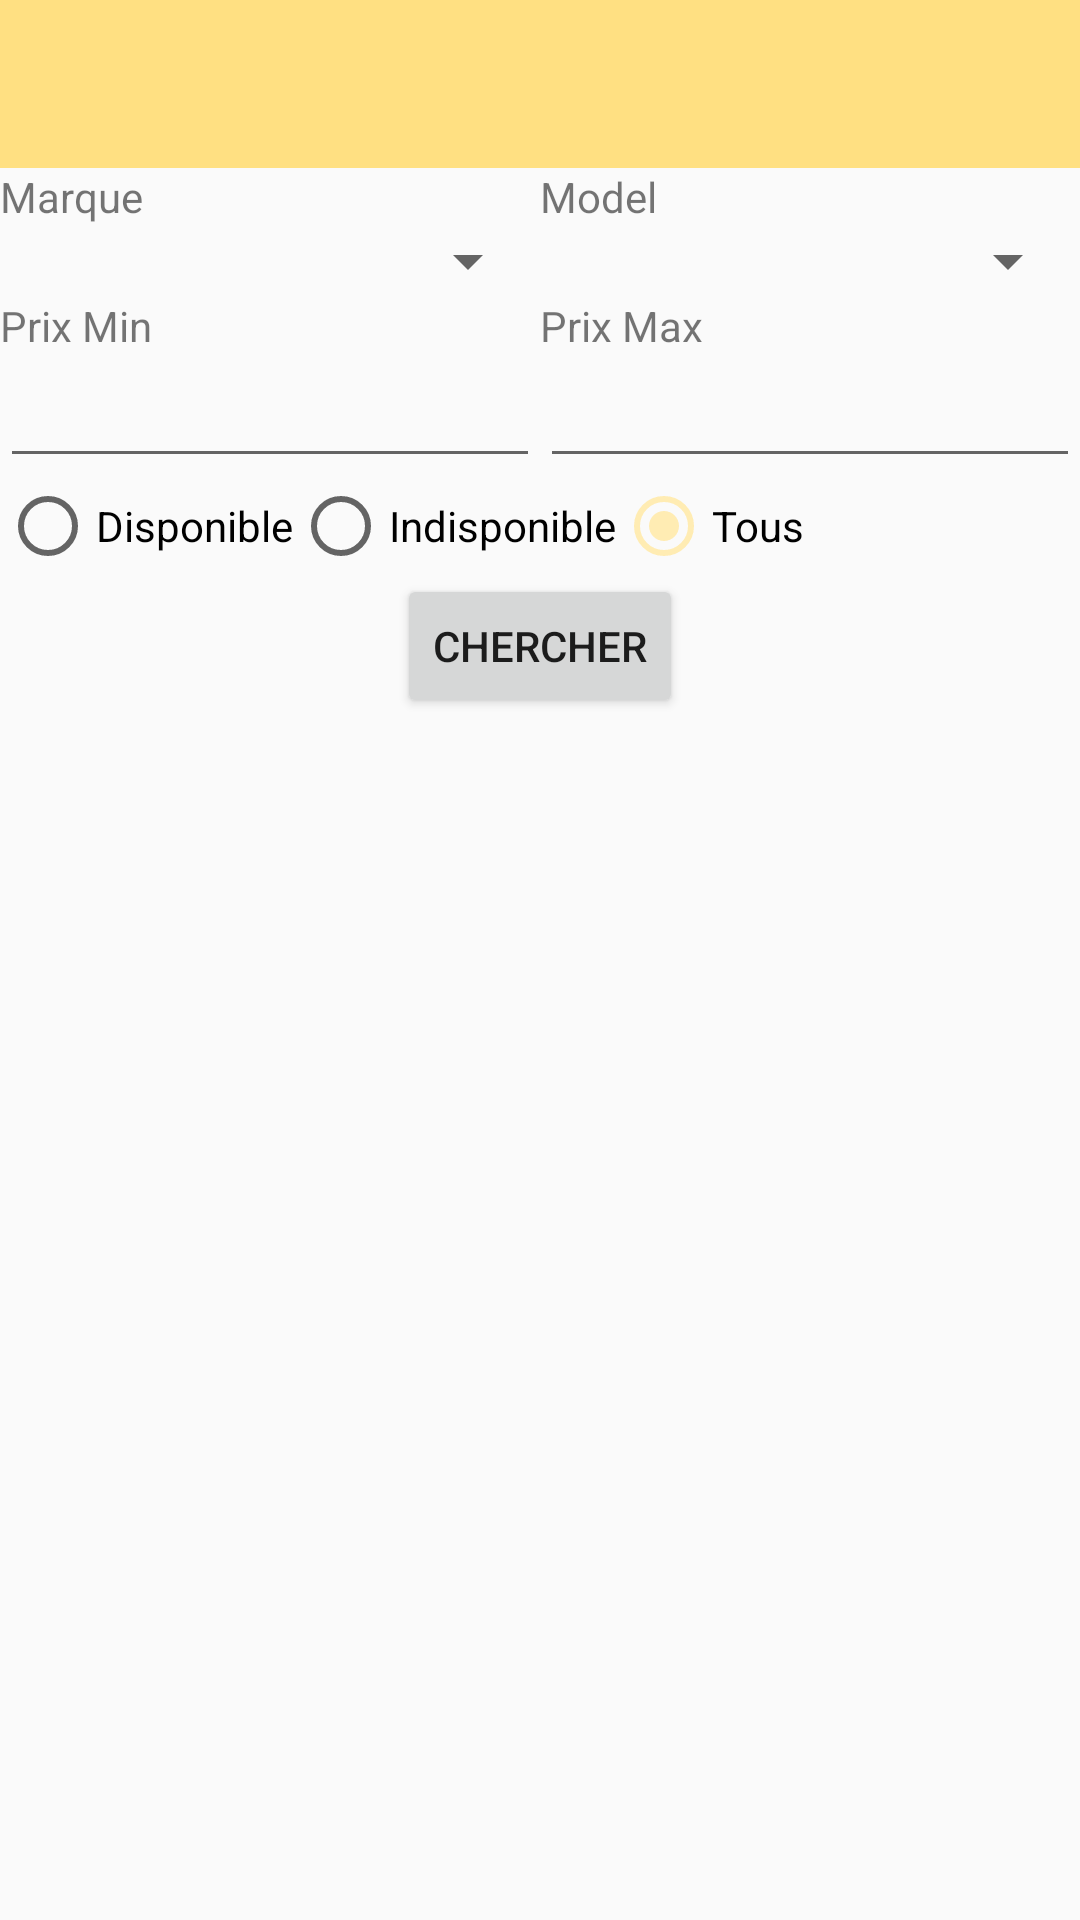

Produce the Android XML layout that renders to this screen, including the resource entries it uses.
<!-- AndroidManifest.xml: application theme AppTheme -->
<!-- res/layout/activity_search.xml -->
<?xml version="1.0" encoding="utf-8"?>
<LinearLayout xmlns:android="http://schemas.android.com/apk/res/android"
    xmlns:tools="http://schemas.android.com/tools"
    android:layout_width="match_parent"
    android:layout_height="match_parent"
    android:orientation="vertical">


    <include layout="@layout/toolbar_perso" />

    <TableLayout
        android:layout_width="match_parent"
        android:layout_height="wrap_content">


        <TableRow
            android:layout_width="match_parent"
            android:layout_height="match_parent">

            <TextView
                android:id="@+id/activity_search_tv_marque"
                android:layout_width="0dp"
                android:layout_height="wrap_content"
                android:layout_weight="0.5"
                android:text="Marque"/>

            <TextView
                android:id="@+id/activity_search_tv_model"
                android:layout_width="0dp"
                android:layout_height="wrap_content"
                android:layout_weight="0.5"
                android:text="Model" />

        </TableRow>

        <TableRow
            android:layout_width="match_parent"
            android:layout_height="match_parent">

            <Spinner
                android:id="@+id/activity_search_spin_marque"
                android:layout_width="0dp"
                android:layout_height="wrap_content"
                android:layout_weight="0.5" />

            <Spinner
                android:id="@+id/activity_search_spin_model"
                android:layout_width="0dp"
                android:layout_height="wrap_content"
                android:layout_weight="0.5"/>

        </TableRow>

        <TableRow
            android:layout_width="match_parent"
            android:layout_height="match_parent" >

            <TextView
                android:id="@+id/activity_search_tv_prixmin"
                android:layout_width="0dp"
                android:layout_height="wrap_content"
                android:layout_weight="0.5"
                android:text="Prix Min" />

            <TextView
                android:id="@+id/activity_search_tv_prixMax"
                android:layout_width="0dp"
                android:layout_height="wrap_content"
                android:layout_weight="0.5"
                android:text="Prix Max" />
        </TableRow>

        <TableRow
            android:layout_width="match_parent"
            android:layout_height="match_parent">

            <EditText
                android:id="@+id/activity_search_etnum_prixmin"
                android:layout_width="0dp"
                android:layout_height="wrap_content"
                android:layout_weight="0.5"
                android:inputType="number" />

            <EditText
                android:id="@+id/activity_search_etnum_prixmax"
                android:layout_width="0dp"
                android:layout_height="wrap_content"
                android:layout_weight="0.5"
                android:inputType="number" />
        </TableRow>


        <TableRow
            android:layout_width="match_parent"
            android:layout_height="match_parent">

            <RadioGroup
                android:id="@+id/activity_search_radiogroup"
                android:layout_width="wrap_content"
                android:layout_height="wrap_content"
                android:orientation="horizontal">

                <RadioButton
                    android:id="@+id/activity_search_rb_dispo"
                    android:layout_width="wrap_content"
                    android:layout_height="wrap_content"
                    android:layout_weight="1"
                    android:text="Disponible" />

                <RadioButton
                    android:id="@+id/activity_search_rb_nondispo"
                    android:layout_width="wrap_content"
                    android:layout_height="wrap_content"
                    android:layout_weight="1"
                    android:text="Indisponible" />

                <RadioButton
                    android:id="@+id/activity_search_rb_tout"
                    android:layout_width="wrap_content"
                    android:layout_height="wrap_content"
                    android:layout_weight="1"
                    android:checked="true"
                    android:text="Tous" />
            </RadioGroup>

            
        </TableRow>

    </TableLayout>

    <LinearLayout
        android:layout_width="match_parent"
        android:layout_height="match_parent"
        android:orientation="vertical">

        <Button
            android:id="@+id/activity_search_btn_serach"
            android:layout_width="wrap_content"
            android:layout_gravity="center"
            android:layout_height="wrap_content"
            android:text="Chercher"
            android:onClick="SearchClick"
            />
    </LinearLayout>
</LinearLayout>
<!-- res/layout/toolbar_perso.xml (included above) -->
<?xml version="1.0" encoding="utf-8"?>
<android.support.v7.widget.Toolbar
    xmlns:app="http://schemas.android.com/apk/res-auto"
    android:layout_width="match_parent"
    android:layout_height="?attr/actionBarSize"
    android:id="@+id/toolbar"
    app:titleTextColor="@android:color/white"
    android:background="@color/colorAmber200"
    xmlns:android="http://schemas.android.com/apk/res/android" />
<!-- resources referenced by this layout -->
<resources>
  <color name="colorAmber200">#FFE082</color>
  <style name="AppTheme" parent="Theme.AppCompat.Light.DarkActionBar">
          
          <item name="colorPrimary">@color/colorAmber400</item>
          <item name="colorPrimaryDark">@color/colorAmber700</item>
          <item name="colorAccent">@color/colorAmber100</item>
          <item name="windowActionBar">false</item>
          <item name="windowNoTitle">true</item>
      </style>
  <color name="colorAmber400">#FFCA28</color>
  <color name="colorAmber700">#FFA000</color>
  <color name="colorAmber100">#FFECB3</color>
</resources>
